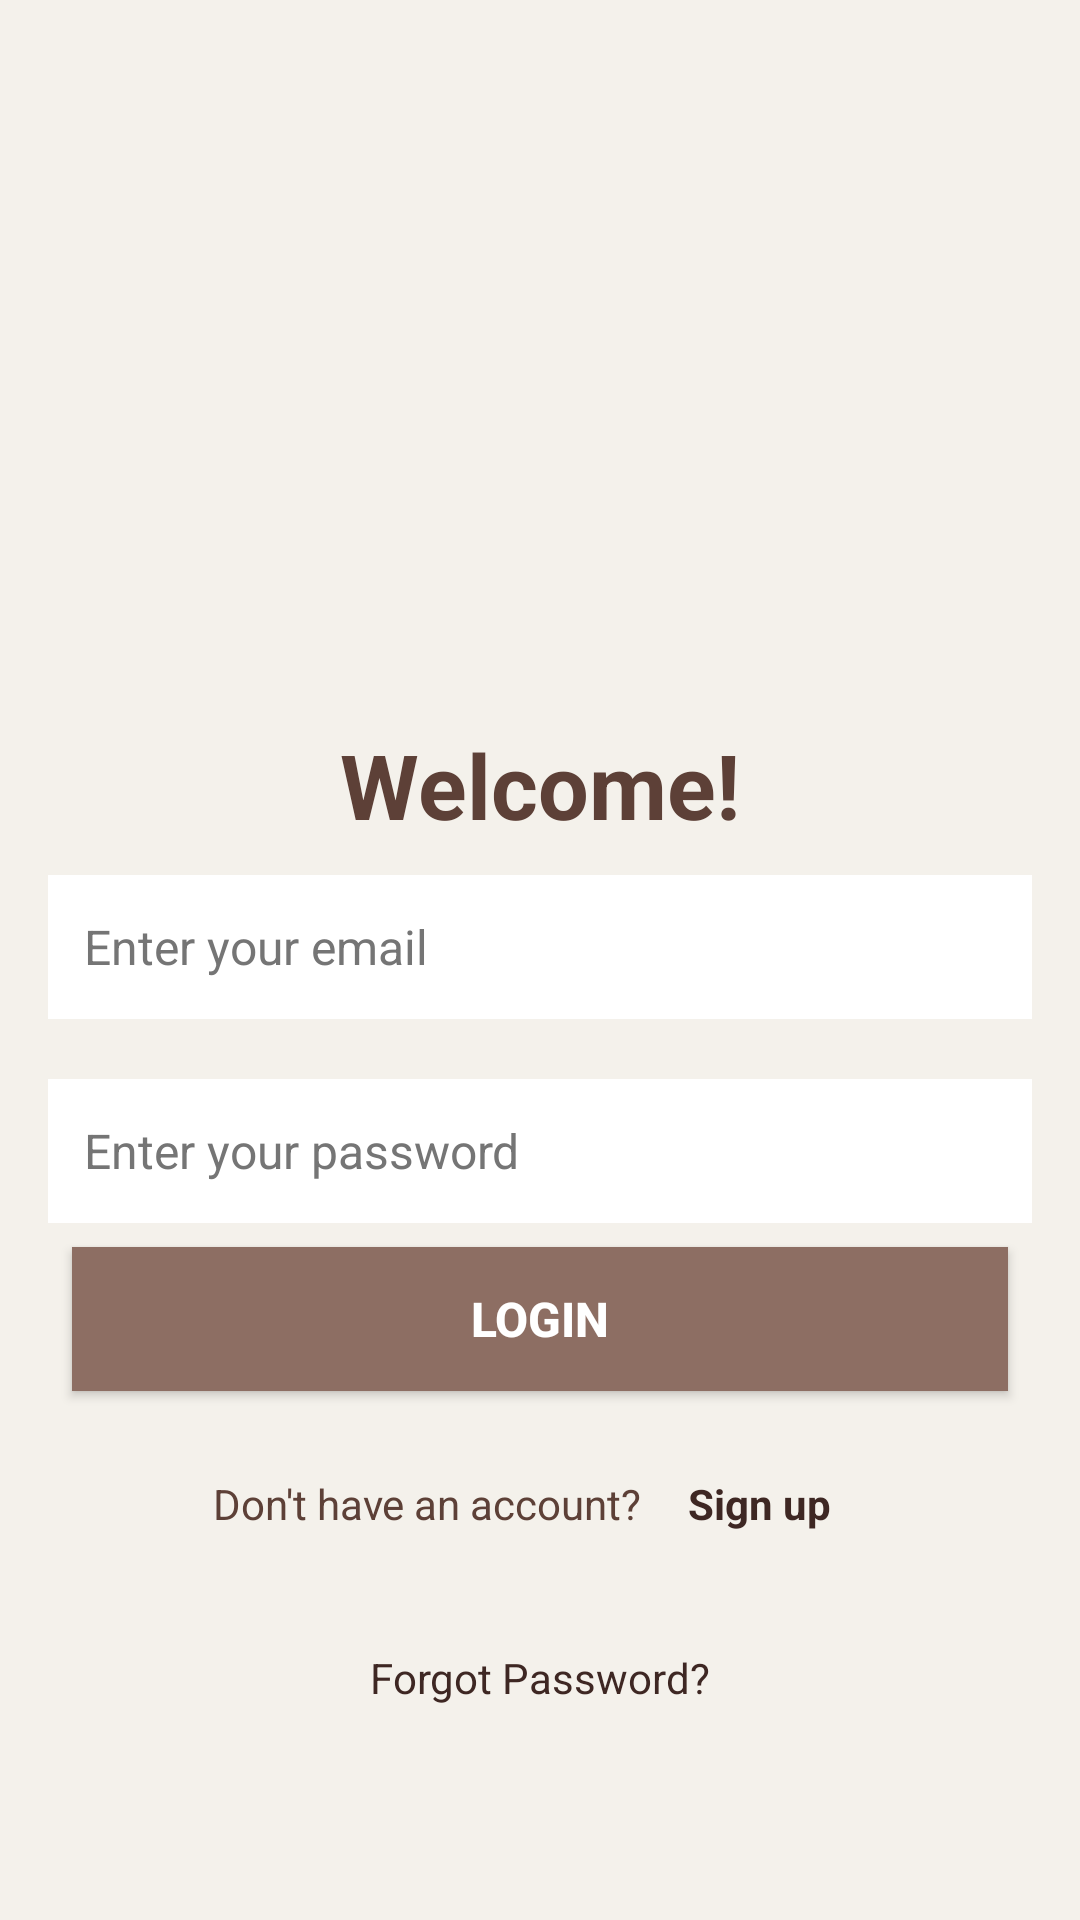

Android layout source for this screen:
<!-- AndroidManifest.xml: application theme Theme.MealBox -->
<!-- res/layout/activity_login.xml -->
<LinearLayout xmlns:android="http://schemas.android.com/apk/res/android"
    android:layout_width="match_parent"
    android:layout_height="match_parent"
    android:background="#F4F1EB"
    android:gravity="center"
    android:orientation="vertical"
    android:padding="16dp">


    <ImageView
        android:id="@+id/logoImage"
        android:layout_width="120dp"
        android:layout_height="120dp"
        android:layout_gravity="center"
        android:layout_marginBottom="40dp"
        android:contentDescription="App Logo"
        android:src="@drawable/img" />


    <TextView
        android:id="@+id/textView2"
        android:layout_width="wrap_content"
        android:layout_height="wrap_content"
        android:layout_marginTop="10dp"
        android:layout_marginBottom="10dp"
        android:text="Welcome!"
        android:textColor="#5D4037"
        android:textSize="30sp"
        android:textStyle="bold" />


    <EditText
        android:id="@+id/emailEditText"
        android:layout_width="match_parent"
        android:layout_height="wrap_content"
        android:background="#FFFFFF"
        android:hint="Enter your email"
        android:inputType="textEmailAddress"
        android:minHeight="48dp"
        android:padding="12dp"
        android:textColor="#000000"
        android:textColorHint="#757575"
        android:textSize="16sp" />


    <EditText
        android:id="@+id/passwordEditText"
        android:layout_width="match_parent"
        android:layout_height="wrap_content"
        android:layout_marginTop="20dp"
        android:background="#FFFFFF"
        android:hint="Enter your password"
        android:inputType="textPassword"
        android:minHeight="48dp"
        android:padding="12dp"
        android:textColor="#000000"
        android:textColorHint="#757575"
        android:textSize="16sp" />


    <Button
        android:id="@+id/loginButton"
        style="@style/CustomButtonStyle"
        android:layout_width="match_parent"
        android:layout_height="wrap_content"
        android:layout_gravity="center"
        android:layout_marginTop="20dp"
        android:background="#8D6E63"
        android:textColor="#FFFFFF"
        android:padding="10dp"
        android:text="Login"
        android:textSize="16sp"
        android:textStyle="bold" />


    <LinearLayout
        android:layout_width="wrap_content"
        android:layout_height="wrap_content"
        android:layout_gravity="center"
        android:layout_marginTop="20dp"
        android:orientation="horizontal">

        <TextView
            android:id="@+id/dontHaveAccountText"
            android:layout_width="wrap_content"
            android:layout_height="wrap_content"
            android:text="Don't have an account? "
            android:textColor="#5D4037"
            android:textSize="14sp" />

        <TextView
            android:id="@+id/signUpText"
            android:layout_width="wrap_content"
            android:layout_height="wrap_content"
            android:clickable="true"
            android:focusable="true"
            android:minHeight="48dp"
            android:paddingLeft="12dp"
            android:paddingRight="12dp"
            android:text="Sign up"
            android:textColor="#3E2723"
            android:textSize="14sp"
            android:textStyle="bold" />

    </LinearLayout>


    <TextView
        android:id="@+id/forgotPasswordButton"
        android:layout_width="wrap_content"
        android:layout_height="wrap_content"
        android:layout_gravity="center"
        android:layout_marginTop="10dp"
        android:text="Forgot Password?"
        android:textColor="#3E2723"
        android:textSize="14sp" />

</LinearLayout>
<!-- resources referenced by this layout -->
<resources>
  <style name="CustomButtonStyle">
          <item name="android:background">@color/purple_500</item> 
          <item name="android:textColor">@color/white</item> 
          <item name="android:padding">12dp</item> 
          <item name="android:layout_margin">8dp</item> 
      </style>
  <style name="Theme.MealBox" parent="Base.Theme.MealBox" />
  <color name="purple_500">#FF6200EE</color>
  <color name="white">#FFFFFF</color>
  <style name="Base.Theme.MealBox" parent="Theme.Material3.DayNight.NoActionBar">
          
          
      </style>
</resources>
